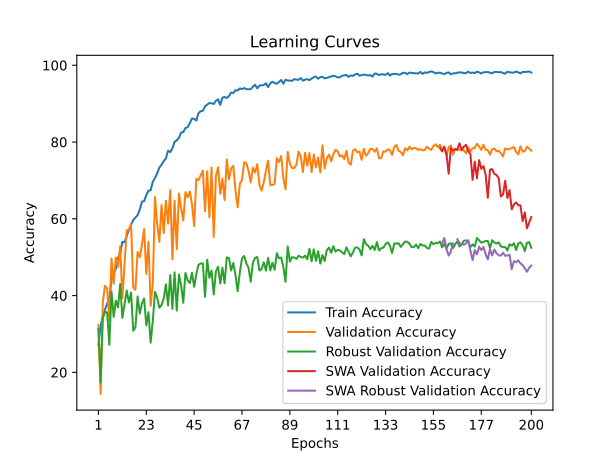

Data behind this chart, as committed beside it:
time; train_accuracy; train_loss; valid_accuracy; valid_loss; valid_accuracy_robust; valid_accuracy_swa; valid_accuracy_robust_swa
156,2847; 27,1223; 0,6068; 32,3981; 0,5279; 31,2964; 32,3981; 31,2964
317,8024; 32,1190; 0,5823; 14,3621; 0,6118; 17,3437; 14,3621; 17,3437
438,8459; 34,5421; 0,5667; 38,2766; 0,4662; 34,0869; 38,2766; 34,0869
555,8519; 36,3636; 0,5628; 42,5518; 0,4617; 35,7471; 42,5518; 35,7471
671,5827; 37,8676; 0,5563; 41,8170; 0,4459; 35,6058; 41,8170; 35,6058
787,6695; 39,4886; 0,5498; 33,5337; 0,4635; 27,1635; 33,5337; 27,1635
905,8688; 44,1344; 0,5263; 49,6326; 0,3855; 41,0456; 49,6326; 41,0456
1021,1986; 46,1063; 0,5187; 43,0862; 0,4078; 34,4401; 43,0862; 34,4401
1142,7558; 46,9251; 0,5079; 49,8998; 0,3700; 38,6789; 49,8998; 38,6789
1258,1257; 49,8329; 0,4947; 47,4950; 0,3825; 36,9481; 47,4950; 36,9481
1375,0048; 51,0862; 0,4862; 52,8390; 0,3527; 42,9883; 52,8390; 42,9883
1490,6100; 53,9773; 0,4767; 39,3454; 0,4347; 34,1929; 39,3454; 34,1929
1599,5809; 53,9104; 0,4757; 48,0962; 0,3485; 37,7958; 48,0962; 37,7958
1717,7875; 55,5648; 0,4673; 57,0474; 0,3535; 41,2928; 57,0474; 41,2928
1844,4109; 57,1524; 0,4636; 56,9138; 0,3380; 38,2197; 56,9138; 38,2197
1962,9405; 58,4057; 0,4551; 58,7842; 0,3044; 40,7983; 58,7842; 40,7983
2073,6429; 59,6925; 0,4514; 42,0842; 0,3874; 30,8372; 42,0842; 30,8372
2187,0099; 60,3108; 0,4500; 41,4830; 0,3597; 31,7556; 41,4830; 31,7556
2304,0372; 60,9459; 0,4478; 51,3694; 0,3343; 39,7739; 51,3694; 39,7739
2420,5710; 62,4164; 0,4400; 49,9666; 0,3547; 35,3232; 49,9666; 35,3232
2537,1629; 64,4719; 0,4363; 53,3066; 0,3386; 37,9724; 53,3066; 37,9724
2653,3695; 64,6056; 0,4343; 57,3146; 0,3112; 39,2441; 57,3146; 39,2441
2765,9334; 66,1765; 0,4286; 45,6246; 0,3485; 32,2501; 45,6246; 32,2501
2872,9836; 67,3128; 0,4238; 54,0414; 0,3455; 35,6764; 54,0414; 35,6764
2990,0865; 67,4298; 0,4259; 37,3413; 0,3795; 27,7287; 37,3413; 27,7287
3095,8503; 69,6691; 0,4175; 43,1530; 0,3787; 33,5217; 43,1530; 33,5217
3208,0900; 70,6217; 0,4155; 65,6647; 0,2674; 40,9749; 65,6647; 40,9749
3322,0447; 71,8583; 0,4132; 58,7174; 0,2920; 39,4560; 58,7174; 39,4560
3430,4840; 73,3456; 0,4083; 53,9746; 0,3020; 36,8421; 53,9746; 36,8421
3534,7331; 74,0642; 0,4074; 63,5939; 0,3003; 37,5486; 63,5939; 37,5486
3641,1379; 75,0167; 0,4026; 56,2458; 0,2877; 39,1734; 56,2458; 39,1734
3748,0340; 75,7520; 0,4014; 64,7295; 0,2709; 42,9177; 64,7295; 42,9177
3855,7717; 77,7406; 0,3972; 58,7174; 0,3257; 37,4426; 58,7174; 37,4426
3963,2369; 77,3730; 0,3966; 67,4683; 0,2662; 45,3550; 67,4683; 45,3550
4065,4452; 78,3590; 0,3948; 49,4322; 0,3204; 36,5242; 49,4322; 36,5242
4180,8001; 80,0635; 0,3914; 64,7295; 0,2516; 46,0615; 64,7295; 46,0615
4304,7894; 80,4144; 0,3897; 52,0374; 0,3080; 36,1003; 52,0374; 36,1003
4429,9127; 81,1330; 0,3878; 66,5999; 0,2600; 45,4963; 66,5999; 45,4963
4542,3382; 82,4866; 0,3854; 62,8591; 0,2895; 42,7411; 62,8591; 42,7411
4656,0232; 82,5869; 0,3845; 59,5858; 0,3176; 38,1137; 59,5858; 38,1137
4767,0585; 83,6564; 0,3811; 66,9339; 0,2555; 45,8848; 66,9339; 45,8848
4876,2232; 83,8570; 0,3807; 65,5979; 0,2735; 43,9774; 65,5979; 43,9774
4984,7048; 84,8930; 0,3770; 67,1343; 0,2443; 43,2356; 67,1343; 43,2356
5087,2971; 86,1464; 0,3765; 63,7943; 0,2706; 45,9202; 63,7943; 45,9202
5194,4150; 86,0461; 0,3767; 58,1162; 0,2817; 42,2819; 58,1162; 42,2819
5295,5940; 85,5782; 0,3779; 70,4075; 0,2408; 45,6376; 70,4075; 45,6376
5402,7501; 87,5334; 0,3734; 70,0735; 0,2279; 48,0042; 70,0735; 48,0042
5508,7087; 88,0515; 0,3711; 71,2759; 0,2316; 48,3575; 71,2759; 48,3575
5617,8822; 88,1350; 0,3702; 72,5451; 0,2421; 48,3928; 72,5451; 48,3928
5727,0467; 89,3048; 0,3688; 61,9906; 0,2694; 39,6680; 61,9906; 39,6680
5836,1964; 89,7560; 0,3654; 72,4115; 0,2395; 49,3465; 72,4115; 49,3465
5952,8095; 90,1738; 0,3655; 60,3874; 0,2963; 44,6485; 60,3874; 44,6485
6062,3723; 90,0902; 0,3652; 73,3467; 0,2478; 46,4853; 73,3467; 46,4853
6173,4461; 89,9231; 0,3659; 55,2438; 0,3034; 40,2685; 55,2438; 40,2685
6282,9350; 90,7420; 0,3637; 71,2091; 0,2582; 46,3087; 71,2091; 46,3087
6389,8768; 91,1263; 0,3616; 73,4135; 0,2350; 47,5097; 73,4135; 47,5097
6497,7594; 89,6725; 0,3655; 66,5331; 0,2621; 43,1296; 66,5331; 43,1296
6602,7122; 91,5775; 0,3608; 70,4743; 0,2403; 47,2625; 70,4743; 47,2625
6707,8464; 91,7279; 0,3603; 64,8631; 0,2566; 43,2003; 64,8631; 43,2003
6818,0041; 91,4940; 0,3615; 75,4843; 0,2248; 49,9470; 75,4843; 49,9470
... 140 more rows
